Run: headless pygame with SDL's dummy video driver; simulated clock (each Clock.tick advances the game by its frame time, no real sleeping); random seed 0; keys injected as events and as key.get_pressed() state; no mouse input.
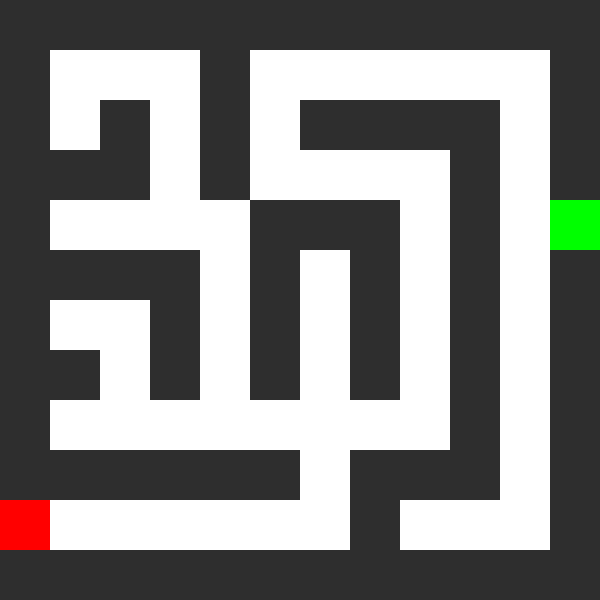
Frame 1 of 4 · flips 1–60 · no input
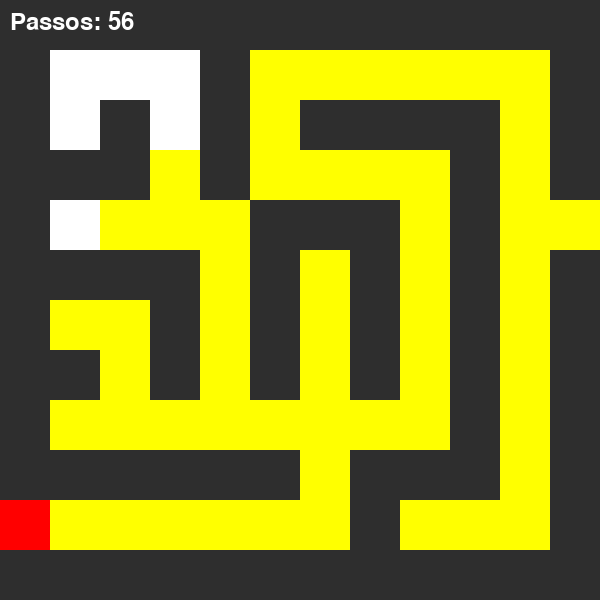
Frame 2 of 4 · flips 61–180 · tapped SPACE, RETURN · held RIGHT (→), D
Frame 3 of 4 · flips 181–300 · held DOWN (↓), S · screen unchanged from frame 2, image omitted
Frame 4 of 4 · flips 301–420 · held LEFT (←), A, UP (↑), W · screen unchanged from frame 3, image omitted

The pygame program that drew these frames:

import pygame
import time
from collections import deque

# Configurações da grade
WIDTH, HEIGHT = 600, 600  # Tamanho da tela
ROWS, COLS = 12, 12  # Tamanho do labirinto (12x12)
CELL_SIZE = WIDTH // COLS  # Tamanho de cada célula

# Cores
WHITE = (255, 255, 255)
BLACK = (0, 0, 0)
AMARELO = (255, 255, 0)
GREEN = (0, 255, 0)
RED = (255, 0, 0)
GRAY = (46, 46, 46)  # Cor das paredes

# Inicializa o pygame
pygame.init()
win = pygame.display.set_mode((WIDTH, HEIGHT))
pygame.display.set_caption("Busca em Largura (BFS) - Labirinto com Pygame")

# Fonte para exibir o número de passos
font = pygame.font.SysFont(None, 36)

# Labirinto 12x12 (1 = caminho, 0 = parede)
maze = [
    [0, 0, 0, 0, 0, 0, 0, 0, 0, 0, 0, 0],
    [0, 1, 1, 1, 0, 1, 1, 1, 1, 1, 1, 0],
    [0, 1, 0, 1, 0, 1, 0, 0, 0, 0, 1, 0],
    [0, 0, 0, 1, 0, 1, 1, 1, 1, 0, 1, 0],
    [0, 1, 1, 1, 1, 0, 0, 0, 1, 0, 1, 1],
    [0, 0, 0, 0, 1, 0, 1, 0, 1, 0, 1, 0],
    [0, 1, 1, 0, 1, 0, 1, 0, 1, 0, 1, 0],
    [0, 0, 1, 0, 1, 0, 1, 0, 1, 0, 1, 0],
    [0, 1, 1, 1, 1, 1, 1, 1, 1, 0, 1, 0],
    [0, 0, 0, 0, 0, 0, 1, 0, 0, 0, 1, 0],
    [1, 1, 1, 1, 1, 1, 1, 0, 1, 1, 1, 0],
    [0, 0, 0, 0, 0, 0, 0, 0, 0, 0, 0, 0]
]

# Classe para representar cada célula na grade
class Cell:
    def __init__(self, row, col, is_wall):
        self.row = row
        self.col = col
        self.x = row * CELL_SIZE
        self.y = col * CELL_SIZE
        self.color = GRAY if is_wall else WHITE
        self.visited = False
        self.is_wall = is_wall

    def draw(self, win):
        pygame.draw.rect(win, self.color, (self.y, self.x, CELL_SIZE, CELL_SIZE))

    def make_start(self):
        self.color = GREEN

    def make_end(self):
        self.color = RED

    def make_visited(self):
        if not self.is_wall:
            self.color = AMARELO

# Criação da grade a partir do labirinto
def make_grid(maze):
    return [[Cell(i, j, maze[i][j] == 0) for j in range(COLS)] for i in range(ROWS)]

# Desenha a grade e o número de passos na tela
def draw_grid(win, grid, steps=None):
    win.fill(WHITE)
    for row in grid:
        for cell in row:
            cell.draw(win)
    if steps is not None:
        steps_text = font.render(f"Passos: {steps}", True, WHITE)
        win.blit(steps_text, (10, 10))
    pygame.display.update()

# Algoritmo BFS com verificação de paredes e contagem de passos
def bfs(grid, start, end):
    queue = deque([start])
    start.visited = True
    steps = 0  # Contador de passos

    while queue:
        for event in pygame.event.get():
            if event.type == pygame.QUIT:
                pygame.quit()

        current = queue.popleft()
        steps += 1  # Incrementa o contador de passos a cada nova célula visitada

        if current == end:
            return steps  # Retorna o total de passos ao final da busca

        current.make_visited()
        draw_grid(win, grid, steps)
        time.sleep(0.15)

        neighbors = get_neighbors(grid, current)
        for neighbor in neighbors:
            if not neighbor.visited and not neighbor.is_wall:
                neighbor.visited = True
                queue.append(neighbor)

    return steps  # Caso não encontre, retorna o total de passos percorridos

# Função para obter vizinhos de uma célula na ordem: ↑, ←, →, ↓
def get_neighbors(grid, cell):
    neighbors = []
    if cell.row > 0:  # Cima
        neighbors.append(grid[cell.row - 1][cell.col])
    if cell.col > 0:  # Esquerda
        neighbors.append(grid[cell.row][cell.col - 1])
    if cell.col < COLS - 1:  # Direita
        neighbors.append(grid[cell.row][cell.col + 1])
    if cell.row < ROWS - 1:  # Baixo
        neighbors.append(grid[cell.row + 1][cell.col])
    return neighbors

# Função principal
def main(win):
    grid = make_grid(maze)
    start = grid[4][11]  # Ponto inicial
    end = grid[10][0]  # Ponto final
    start.make_start()
    end.make_end()

    running = True
    started = False
    steps = None  # Variável para armazenar o total de passos

    while running:
        draw_grid(win, grid, steps)
        for event in pygame.event.get():
            if event.type == pygame.QUIT:
                running = False
            if event.type == pygame.KEYDOWN:
                if event.key == pygame.K_SPACE and not started:
                    started = True
                    steps = bfs(grid, start, end)  # Executa a busca e armazena o número de passos

        pygame.display.update()

    pygame.quit()

main(win)
